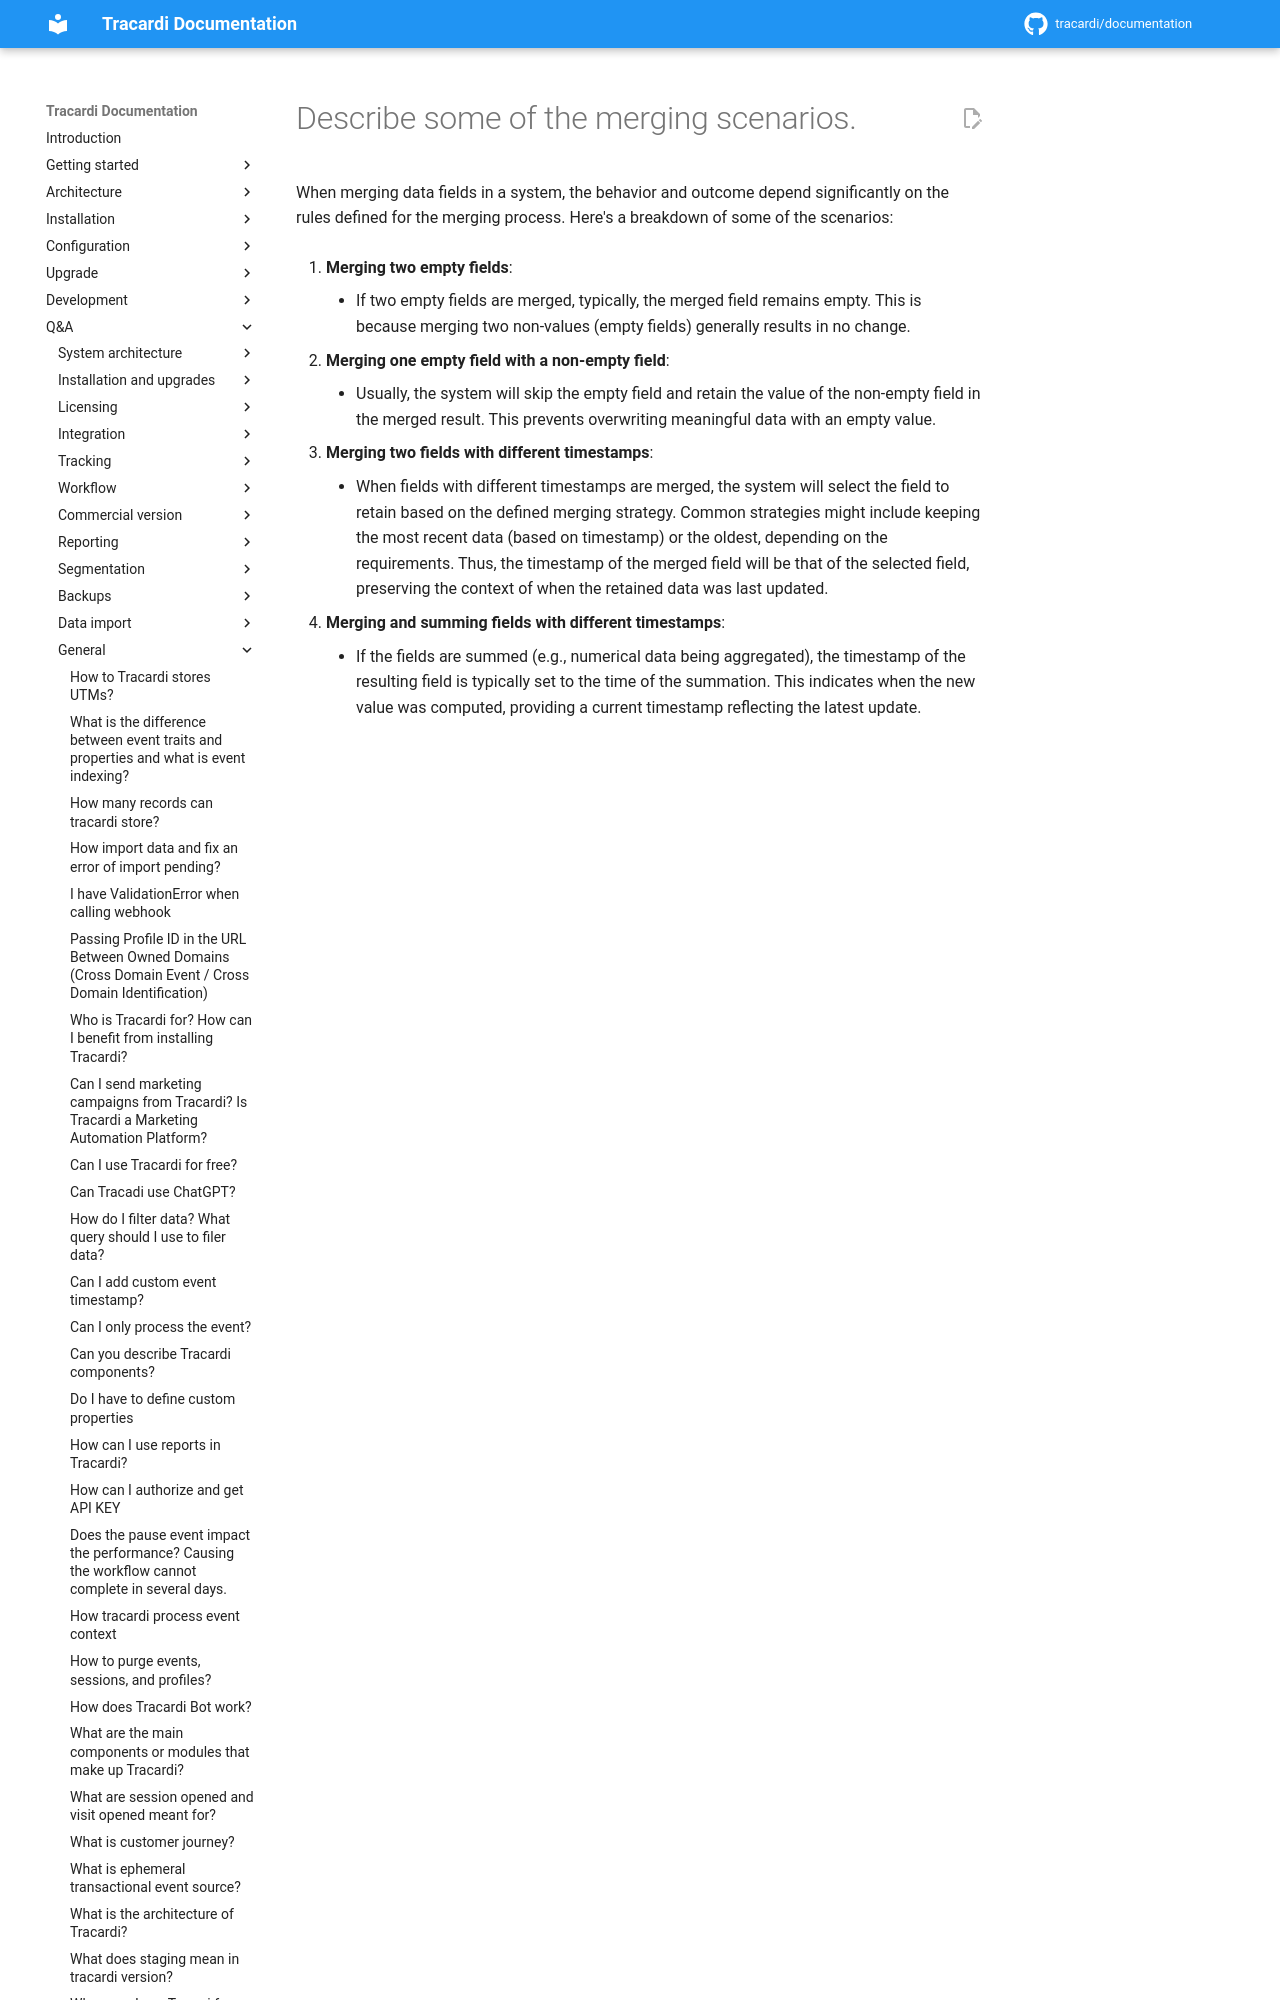

repository: Tracardi/documentation · page: 1.1.x/qa/describe_some_of_the_merging_scenarios/index.html · generator: mkdocs

# Describe some of the merging scenarios.

When merging data fields in a system, the behavior and outcome depend significantly on the rules defined for the merging
process. Here's a breakdown of some of the scenarios:
